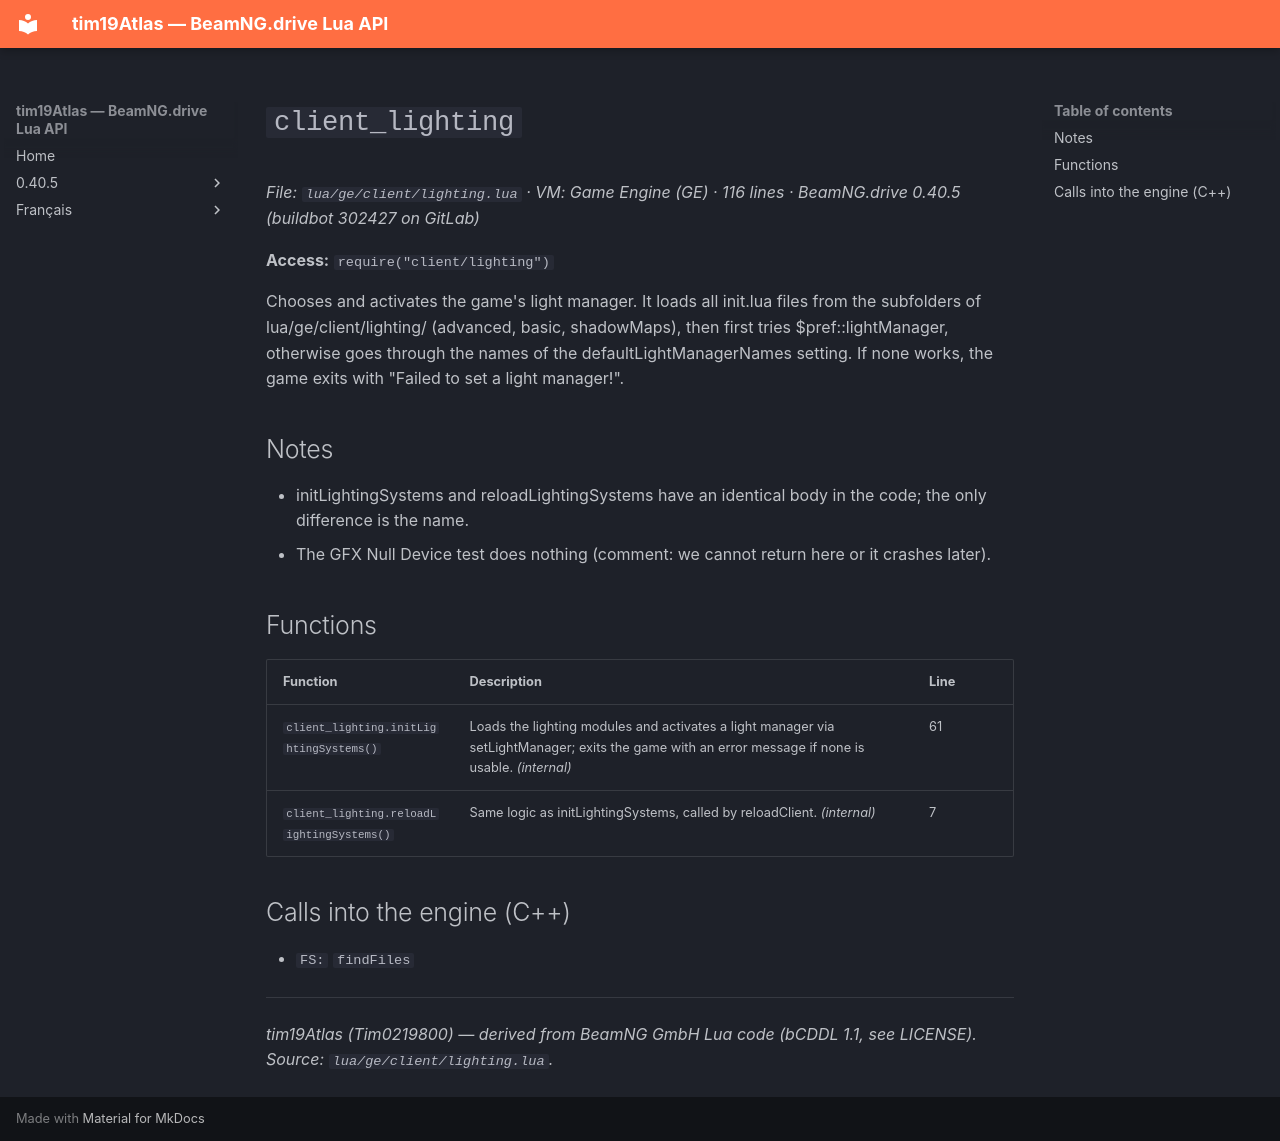

repository: Tim0219800/beamng-lua-atlas · page: 0.40.5/ge/client/lighting.html · generator: mkdocs

# `client_lighting`

*File: `lua/ge/client/lighting.lua` · VM: Game Engine (GE) · 116 lines · BeamNG.drive 0.40.5 (buildbot 302427 on GitLab)*

**Access:** `require("client/lighting")`

Chooses and activates the game's light manager. It loads all init.lua files from the subfolders of lua/ge/client/lighting/ (advanced, basic, shadowMaps), then first tries $pref::lightManager, otherwise goes through the names of the defaultLightManagerNames setting. If none works, the game exits with "Failed to set a light manager!".

## Notes

- initLightingSystems and reloadLightingSystems have an identical body in the code; the only difference is the name.
- The GFX Null Device test does nothing (comment: we cannot return here or it crashes later).

## Functions

| Function | Description | Line |
|---|---|---|
| `client_lighting.initLightingSystems()` | Loads the lighting modules and activates a light manager via setLightManager; exits the game with an error message if none is usable. *(internal)* | 61 |
| `client_lighting.reloadLightingSystems()` | Same logic as initLightingSystems, called by reloadClient. *(internal)* | 7 |

## Calls into the engine (C++)

- `FS:` `findFiles`

---
*tim19Atlas (Tim0219800) — derived from BeamNG GmbH Lua code (bCDDL 1.1, see LICENSE). Source: `lua/ge/client/lighting.lua`.*
